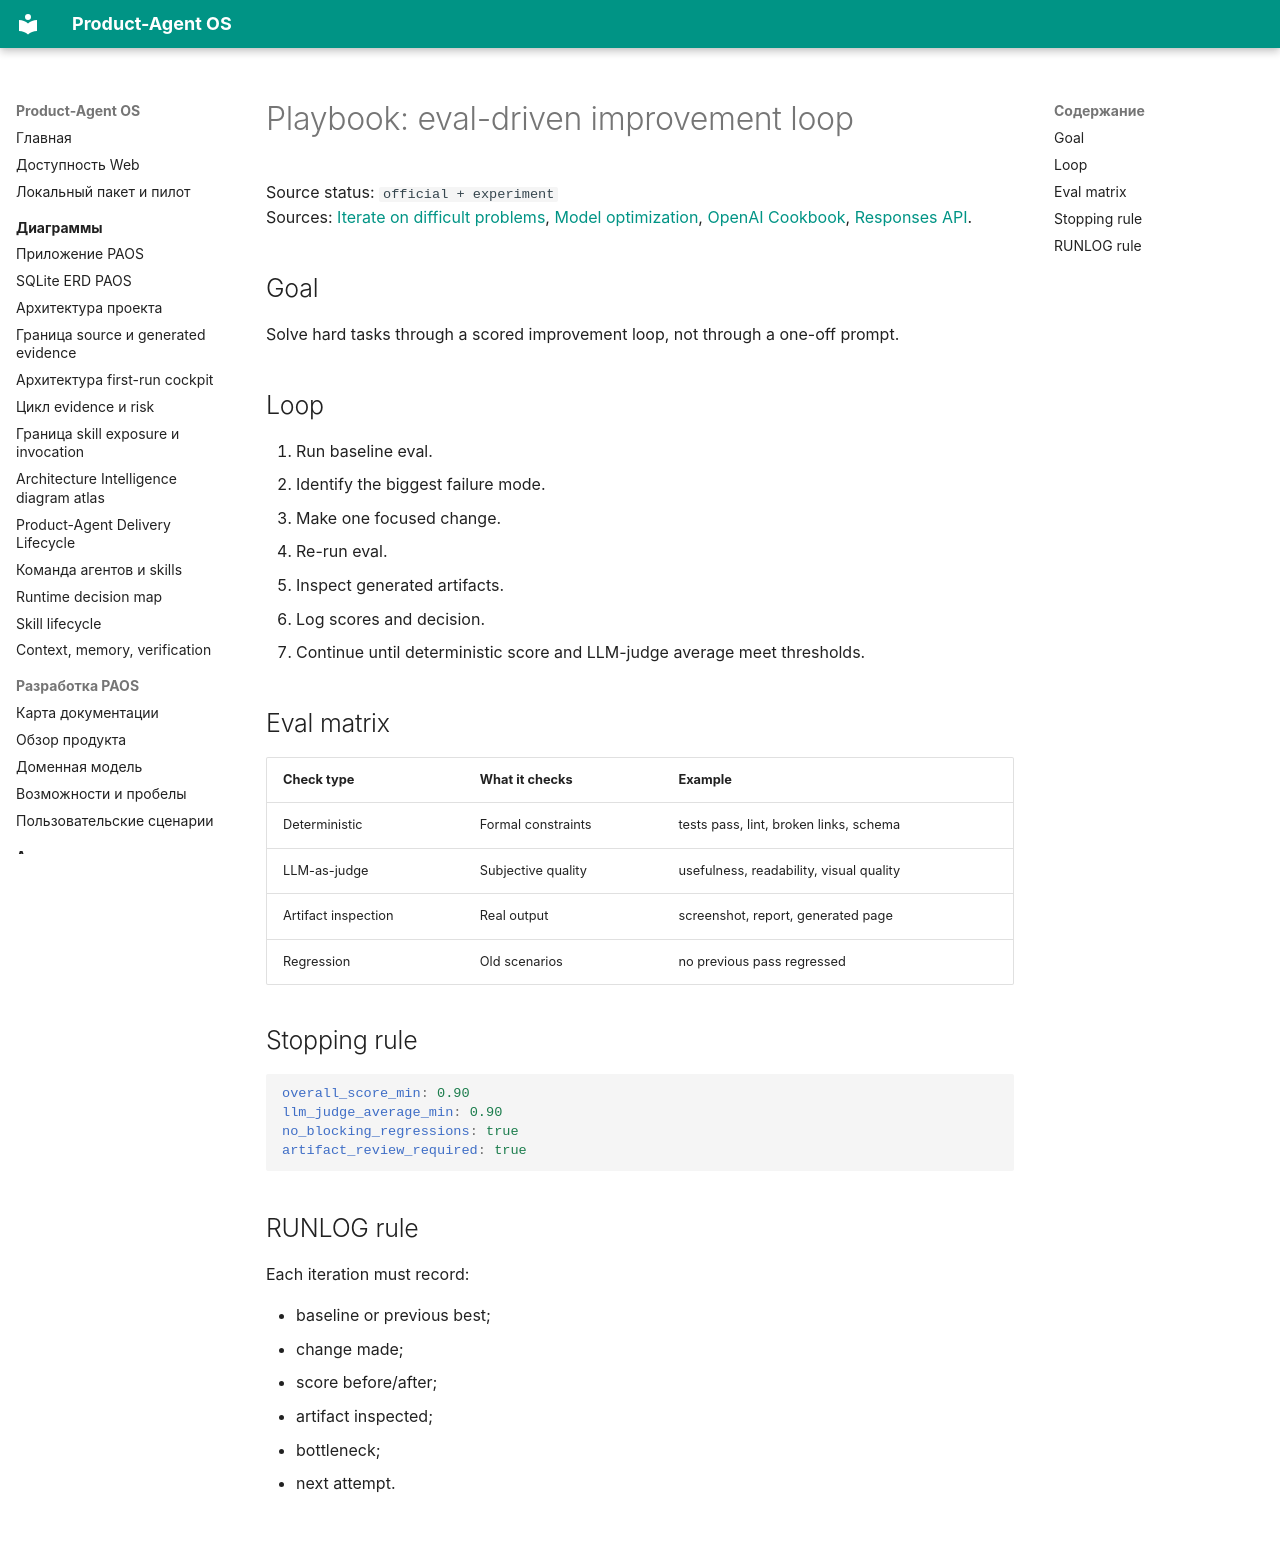

repository: alexroadcaster/product-agent-os · page: playbooks/eval-driven-improvement.en.html · generator: mkdocs

# Playbook: eval-driven improvement loop

Source status: `official + experiment`  
Sources: [Iterate on difficult problems](https://developers.openai.com/codex/use-cases/iterate-on-difficult-problems), [Model optimization](https://developers.openai.com/api/docs/guides/model-optimization), [OpenAI Cookbook](https://github.com/openai/openai-cookbook), [Responses API](https://developers.openai.com/api/docs/guides/migrate-to-responses).

## Goal

Solve hard tasks through a scored improvement loop, not through a one-off prompt.

## Loop

1. Run baseline eval.
2. Identify the biggest failure mode.
3. Make one focused change.
4. Re-run eval.
5. Inspect generated artifacts.
6. Log scores and decision.
7. Continue until deterministic score and LLM-judge average meet thresholds.

## Eval matrix

| Check type | What it checks | Example |
| --- | --- | --- |
| Deterministic | Formal constraints | tests pass, lint, broken links, schema |
| LLM-as-judge | Subjective quality | usefulness, readability, visual quality |
| Artifact inspection | Real output | screenshot, report, generated page |
| Regression | Old scenarios | no previous pass regressed |

## Stopping rule

```yaml
overall_score_min: 0.90
llm_judge_average_min: 0.90
no_blocking_regressions: true
artifact_review_required: true
```

## RUNLOG rule

Each iteration must record:

- baseline or previous best;
- change made;
- score before/after;
- artifact inspected;
- bottleneck;
- next attempt.
